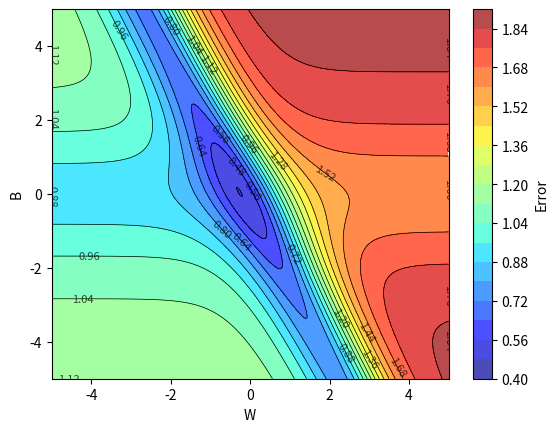

Here is the Python script that generated this plot: (Note: this script raises an exception after producing the figure.)
import numpy as np
from matplotlib import pyplot as plt

X = np.array([2, 0, 2, 2.1])
Y = np.array([0.95, 0.5, 0.10, 0.099])

w = np.linspace(-5, 5, 256)
b = np.linspace(-5, 5, 256)

W, B = np.meshgrid(w, b)

def f(x, w, b):
    return(1/(1 + np.exp(-(w*x + b))))

error = np.zeros_like(W)

for i in range(W.shape[0]) :
    for j in range(W.shape[1]) :
        error[i, j] = np.sum( (Y - f(X, W[i, j], B[i, j]))**2 )

fig, ax = plt.subplots()
contour = ax.contourf(W, B, error, levels=20, cmap='jet', alpha = 0.7)
plt.contour(W, B, error, levels=20, colors='black', linewidths=0.5)
ax.clabel(contour, inline=True, fontsize=8, fmt="%.2f", colors = "black")

plt.colorbar(contour, label='Error')

plt.xlabel('W')
plt.ylabel('B')

# implementing gradient descent
def dw(X, Y, w, b) :
    return( np.sum( (f(X, w, b) - Y) * f(X, w, b) * (1 - f(X, w, b)) * X ) )

def db(X, Y, w, b) :
    return( np.sum( (f(X, w, b) - Y) * f(X, w, b) * (1 - f(X, w, b)) ) )

def gradient_descent(X, Y, w_initial, b_initial, eta, max_epochs) :

    w, b = w_initial, b_initial

    # to store w and b updated values
    W, B = np.zeros(max_epochs + 1), np.zeros(max_epochs + 1)

    W[0] = w_initial
    B[0] = b_initial

    for i in range(max_epochs) :
        w = w - eta * dw(X, Y, w, b)
        b = b - eta * db(X, Y, w, b)

        W[i+1] = w
        B[i+1] = b

    return((w, b, W, B))

def take_input() :
    print("Provide initial values of (w, b), for example (-1, 4)")
    w_initial = float(input("Give w_initial = "))
    b_initial = float(input("Give b_initial = "))

    print("Provide learning rate, for example 1, 0.5, 0.1, 0.01")
    learning_rate = float(input("Give learning rate (eta) = "))

    return((w_initial, b_initial, learning_rate))

w_init, b_init, eta = take_input()

w, b, W_values, B_values = gradient_descent(X, Y, w_init, b_init, eta, 1000)

print(f"w = {w}, b = {b}")

ax.quiver(
    W_values[:-1], B_values[:-1],              # starting points
    np.diff(W_values), np.diff(B_values),      # directions
    angles='xy', scale_units='xy', scale=1, 
    color='black', width=0.005)

plt.show()